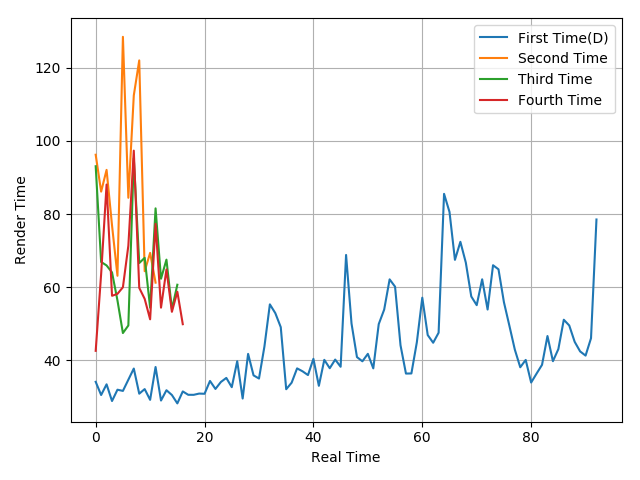

The table this chart was drawn from, first rows:
34.15, 30.55, 33.47, 28.91, 32, 31.67, 34.73, 37.78, 30.91, 32.17, 29.23, 38.2, 29.04, 31.86, 30.55, 28.26, 31.53, 30.61, 30.6, 30.94, 30.89, 34.39, 32.21, 34.11
96.2, 86.12, 92.07, 76.9, 63.13, 128.4, 84.44, 112.4, 122, 64.38, 69.39, 61.25
93.06, 66.91, 65.95, 64.05, 56.39, 47.48, 49.55, 95.24, 66.61, 68.03, 54.41, 81.55, 62.32, 67.54, 53.99, 60.68
42.62, 63.6, 88.06, 57.66, 58.19, 59.99, 71.35, 97.32, 59.83, 56.82, 51.24, 77.31, 54.42, 64.87, 53.28, 58.78, 49.9
